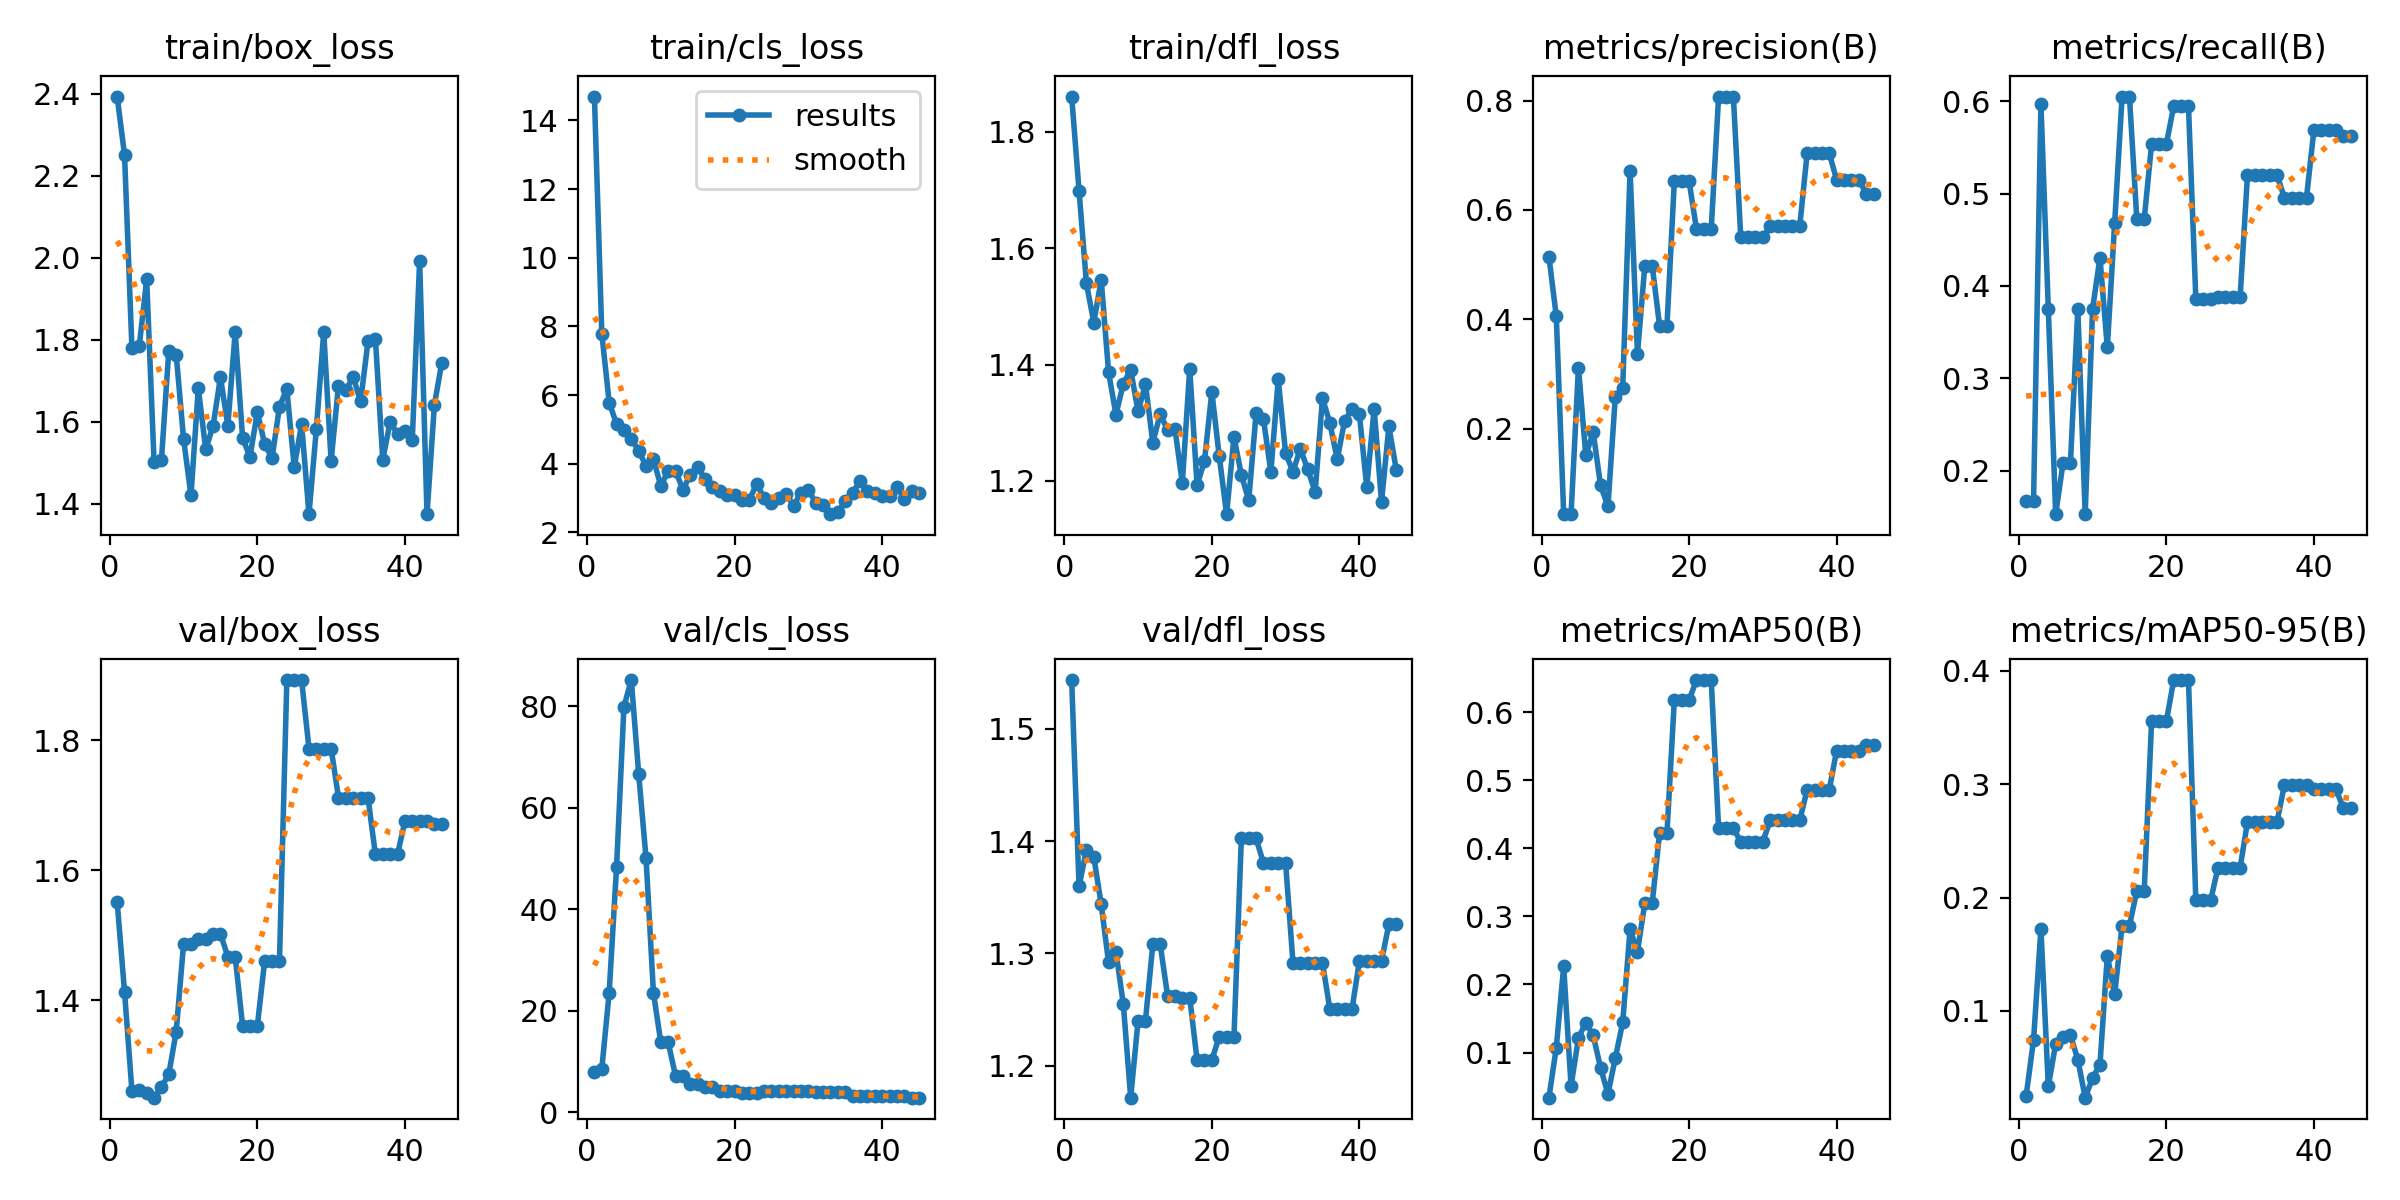

The table this chart was drawn from, first rows:
epoch, train/box_loss, train/cls_loss, train/dfl_loss, metrics/precision(B), metrics/recall(B), metrics/mAP50(B), metrics/mAP50-95(B), val/box_loss, val/cls_loss, val/dfl_loss, lr/pg0, lr/pg1, lr/pg2
1, 2.393, 14.69, 1.86, 0.5147, 0.1667, 0.03366, 0.02541, 1.551, 8.029, 1.543, 2e-05, 2e-05, 2e-05
2, 2.25, 7.792, 1.698, 0.4052, 0.1667, 0.1072, 0.07427, 1.413, 8.566, 1.36, 4.89e-05, 4.89e-05, 4.89e-05
3, 1.779, 5.782, 1.54, 0.04424, 0.5972, 0.2266, 0.1726, 1.262, 23.6, 1.392, 7.648e-05, 7.648e-05, 7.648e-05
4, 1.786, 5.158, 1.472, 0.04364, 0.375, 0.05077, 0.03357, 1.263, 48.32, 1.386, 0.0001027, 0.0001027, 0.0001027
5, 1.947, 4.97, 1.545, 0.3117, 0.1528, 0.1212, 0.07107, 1.258, 79.97, 1.344, 0.0001277, 0.0001277, 0.0001277
6, 1.502, 4.728, 1.387, 0.1513, 0.2083, 0.144, 0.07707, 1.251, 85.19, 1.292, 0.0001513, 0.0001513, 0.0001513
7, 1.507, 4.381, 1.314, 0.1936, 0.2083, 0.1254, 0.07867, 1.267, 66.7, 1.301, 0.0001736, 0.0001736, 0.0001736
8, 1.774, 3.931, 1.367, 0.09624, 0.375, 0.07761, 0.05718, 1.287, 50.04, 1.255, 0.0001946, 0.0001946, 0.0001946
9, 1.764, 4.128, 1.391, 0.05841, 0.1528, 0.03922, 0.02351, 1.352, 23.56, 1.171, 0.0002142, 0.0002142, 0.0002142
10, 1.558, 3.35, 1.319, 0.2585, 0.375, 0.09189, 0.04088, 1.487, 13.79, 1.24, 0.0002326, 0.0002326, 0.0002326
11, 1.42, 3.792, 1.366, 0.2746, 0.4306, 0.1442, 0.05245, 1.487, 13.79, 1.24, 0.0002496, 0.0002496, 0.0002496
12, 1.681, 3.791, 1.266, 0.6719, 0.3333, 0.281, 0.1486, 1.495, 7.166, 1.308, 0.0002653, 0.0002653, 0.0002653
13, 1.533, 3.244, 1.315, 0.3366, 0.4686, 0.2484, 0.1148, 1.495, 7.166, 1.308, 0.0002797, 0.0002797, 0.0002797
14, 1.59, 3.677, 1.287, 0.4984, 0.6051, 0.3194, 0.1752, 1.502, 5.501, 1.262, 0.0002927, 0.0002927, 0.0002927
15, 1.709, 3.898, 1.289, 0.4984, 0.6051, 0.3194, 0.1752, 1.502, 5.501, 1.262, 0.0003045, 0.0003045, 0.0003045
16, 1.591, 3.554, 1.197, 0.3879, 0.4722, 0.4224, 0.206, 1.467, 4.936, 1.261, 0.0003149, 0.0003149, 0.0003149
17, 1.819, 3.329, 1.393, 0.3879, 0.4722, 0.4224, 0.206, 1.467, 4.936, 1.261, 0.000324, 0.000324, 0.000324
18, 1.56, 3.212, 1.193, 0.6527, 0.5535, 0.6182, 0.3554, 1.361, 4.195, 1.205, 0.0003318, 0.0003318, 0.0003318
19, 1.514, 3.078, 1.234, 0.6527, 0.5535, 0.6182, 0.3554, 1.361, 4.195, 1.205, 0.0003382, 0.0003382, 0.0003382
20, 1.623, 3.098, 1.353, 0.6527, 0.5535, 0.6182, 0.3554, 1.361, 4.195, 1.205, 0.0003434, 0.0003434, 0.0003434
21, 1.545, 2.938, 1.243, 0.5653, 0.5949, 0.6474, 0.3919, 1.461, 3.912, 1.226, 0.0003472, 0.0003472, 0.0003472
22, 1.511, 2.948, 1.143, 0.5653, 0.5949, 0.6474, 0.3919, 1.461, 3.912, 1.226, 0.0003497, 0.0003497, 0.0003497
23, 1.637, 3.416, 1.276, 0.5653, 0.5949, 0.6474, 0.3919, 1.461, 3.912, 1.226, 0.0003509, 0.0003509, 0.0003509
24, 1.68, 2.995, 1.21, 0.8075, 0.3856, 0.4293, 0.1975, 1.892, 4.169, 1.402, 0.0003507, 0.0003507, 0.0003507
25, 1.489, 2.86, 1.167, 0.8075, 0.3856, 0.4293, 0.1975, 1.892, 4.169, 1.402, 0.0003493, 0.0003493, 0.0003493
26, 1.594, 3.002, 1.316, 0.8075, 0.3856, 0.4293, 0.1975, 1.892, 4.169, 1.402, 0.0003465, 0.0003465, 0.0003465
27, 1.375, 3.118, 1.306, 0.5509, 0.3876, 0.4101, 0.2264, 1.787, 4.278, 1.38, 0.0003424, 0.0003424, 0.0003424
28, 1.582, 2.78, 1.216, 0.5509, 0.3876, 0.4101, 0.2264, 1.787, 4.278, 1.38, 0.000337, 0.000337, 0.000337
29, 1.819, 3.158, 1.375, 0.5509, 0.3876, 0.4101, 0.2264, 1.787, 4.278, 1.38, 0.0003302, 0.0003302, 0.0003302
30, 1.505, 3.24, 1.247, 0.5509, 0.3876, 0.4101, 0.2264, 1.787, 4.278, 1.38, 0.0003222, 0.0003222, 0.0003222
31, 1.688, 2.862, 1.216, 0.5706, 0.5204, 0.441, 0.2668, 1.712, 4.099, 1.291, 0.0003128, 0.0003128, 0.0003128
32, 1.678, 2.784, 1.255, 0.5706, 0.5204, 0.441, 0.2668, 1.712, 4.099, 1.291, 0.0003021, 0.0003021, 0.0003021
33, 1.709, 2.53, 1.22, 0.5706, 0.5204, 0.441, 0.2668, 1.712, 4.099, 1.291, 0.0002901, 0.0002901, 0.0002901
34, 1.649, 2.584, 1.181, 0.5706, 0.5204, 0.441, 0.2668, 1.712, 4.099, 1.291, 0.000274, 0.000274, 0.000274
35, 1.796, 2.908, 1.342, 0.5706, 0.5204, 0.441, 0.2668, 1.712, 4.099, 1.291, 0.000274, 0.000274, 0.000274
36, 1.803, 3.161, 1.299, 0.7035, 0.4956, 0.4862, 0.2991, 1.624, 3.33, 1.25, 0.000252, 0.000252, 0.000252
37, 1.508, 3.491, 1.237, 0.7035, 0.4956, 0.4862, 0.2991, 1.624, 3.33, 1.25, 0.00023, 0.00023, 0.00023
38, 1.599, 3.195, 1.304, 0.7035, 0.4956, 0.4862, 0.2991, 1.624, 3.33, 1.25, 0.000208, 0.000208, 0.000208
39, 1.571, 3.146, 1.323, 0.7035, 0.4956, 0.4862, 0.2991, 1.624, 3.33, 1.25, 0.000186, 0.000186, 0.000186
40, 1.578, 3.07, 1.315, 0.6554, 0.5687, 0.5438, 0.2957, 1.675, 3.156, 1.293, 0.000164, 0.000164, 0.000164
41, 1.555, 3.059, 1.189, 0.6554, 0.5687, 0.5438, 0.2957, 1.675, 3.156, 1.293, 0.000142, 0.000142, 0.000142
42, 1.993, 3.325, 1.324, 0.6554, 0.5687, 0.5438, 0.2957, 1.675, 3.156, 1.293, 0.00012, 0.00012, 0.00012
43, 1.374, 2.966, 1.164, 0.6554, 0.5687, 0.5438, 0.2957, 1.675, 3.156, 1.293, 9.8e-05, 9.8e-05, 9.8e-05
44, 1.641, 3.2, 1.294, 0.6301, 0.5629, 0.5518, 0.2787, 1.671, 2.905, 1.326, 7.6e-05, 7.6e-05, 7.6e-05
45, 1.744, 3.158, 1.219, 0.6301, 0.5629, 0.5518, 0.2787, 1.671, 2.905, 1.326, 5.4e-05, 5.4e-05, 5.4e-05
